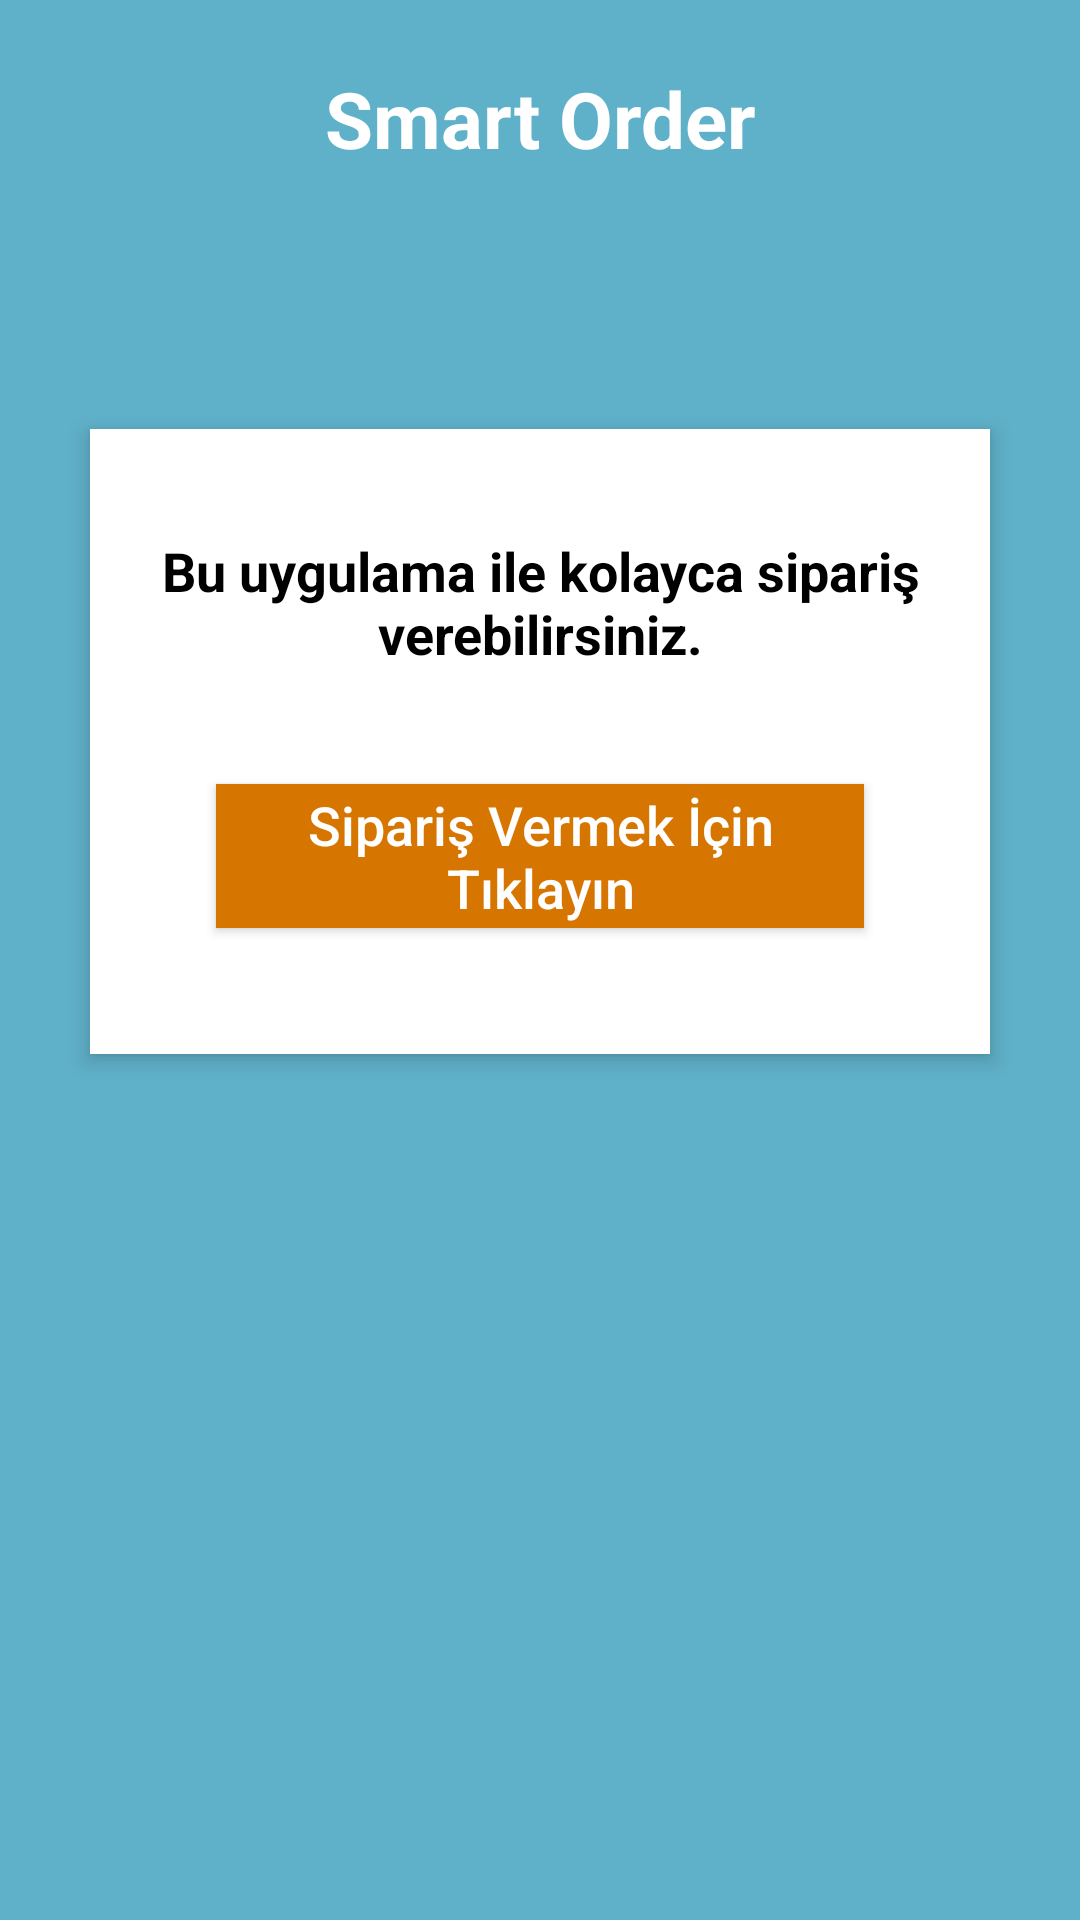

The Android layout XML behind this screen, and the referenced resources:
<!-- AndroidManifest.xml: application theme AppTheme -->
<!-- res/layout/fragment_setting.xml -->
<?xml version="1.0" encoding="utf-8"?>
<RelativeLayout xmlns:android="http://schemas.android.com/apk/res/android"
    android:layout_width="match_parent"
    android:layout_height="match_parent"
    android:background="#5fb0c9"
    android:orientation="vertical"
    android:scrollbarAlwaysDrawVerticalTrack="true">

    <TextView
        android:id="@+id/login_title"
        android:layout_width="fill_parent"
        android:layout_height="wrap_content"
        android:layout_marginBottom="16dp"
        android:layout_marginTop="22dp"
        android:gravity="center_horizontal"
        android:text="Smart Order"
        android:textColor="#fff"
        android:textSize="26sp"
        android:textStyle="bold" />

    <RelativeLayout
        android:layout_width="fill_parent"
        android:layout_height="wrap_content"
        android:layout_below="@+id/login_title"
        android:layout_marginLeft="30dp"
        android:layout_marginRight="30dp"
        android:layout_marginTop="70dp"
        android:background="#fff"
        android:elevation="4dp"
        android:orientation="vertical"
        android:padding="20dp">

        <LinearLayout
            android:layout_width="fill_parent"
            android:layout_height="wrap_content"
            android:orientation="vertical"
            android:paddingTop="10dp">

            <TextView
                android:layout_width="fill_parent"
                android:layout_height="wrap_content"
                android:layout_marginBottom="16dp"
                android:layout_marginTop="5dp"
                android:gravity="center_horizontal"
                android:text="Bu uygulama ile kolayca sipariş verebilirsiniz."
                android:textColor="#000"
                android:textSize="18sp"
                android:textStyle="bold" />


            <Button
                android:layout_width="fill_parent"
                android:layout_height="wrap_content"
                android:layout_margin="22dp"
                android:background="#d67601"
                android:text="Sipariş Vermek İçin Tıklayın"
                android:textAllCaps="false"
                android:textColor="#fff"
                android:textSize="18sp" />
        </LinearLayout>
    </RelativeLayout>


</RelativeLayout>
<!-- resources referenced by this layout -->
<resources>
  <style name="AppTheme" parent="Theme.AppCompat.Light.DarkActionBar">
          
          <item name="colorPrimary">@color/colorPrimary</item>
          <item name="colorPrimaryDark">@color/colorPrimaryDark</item>
          <item name="colorAccent">@color/colorAccent</item>
      </style>
  <color name="colorPrimary">#2196F3</color>
  <color name="colorPrimaryDark">#1E88E5</color>
  <color name="colorAccent">#0D47A1</color>
</resources>
